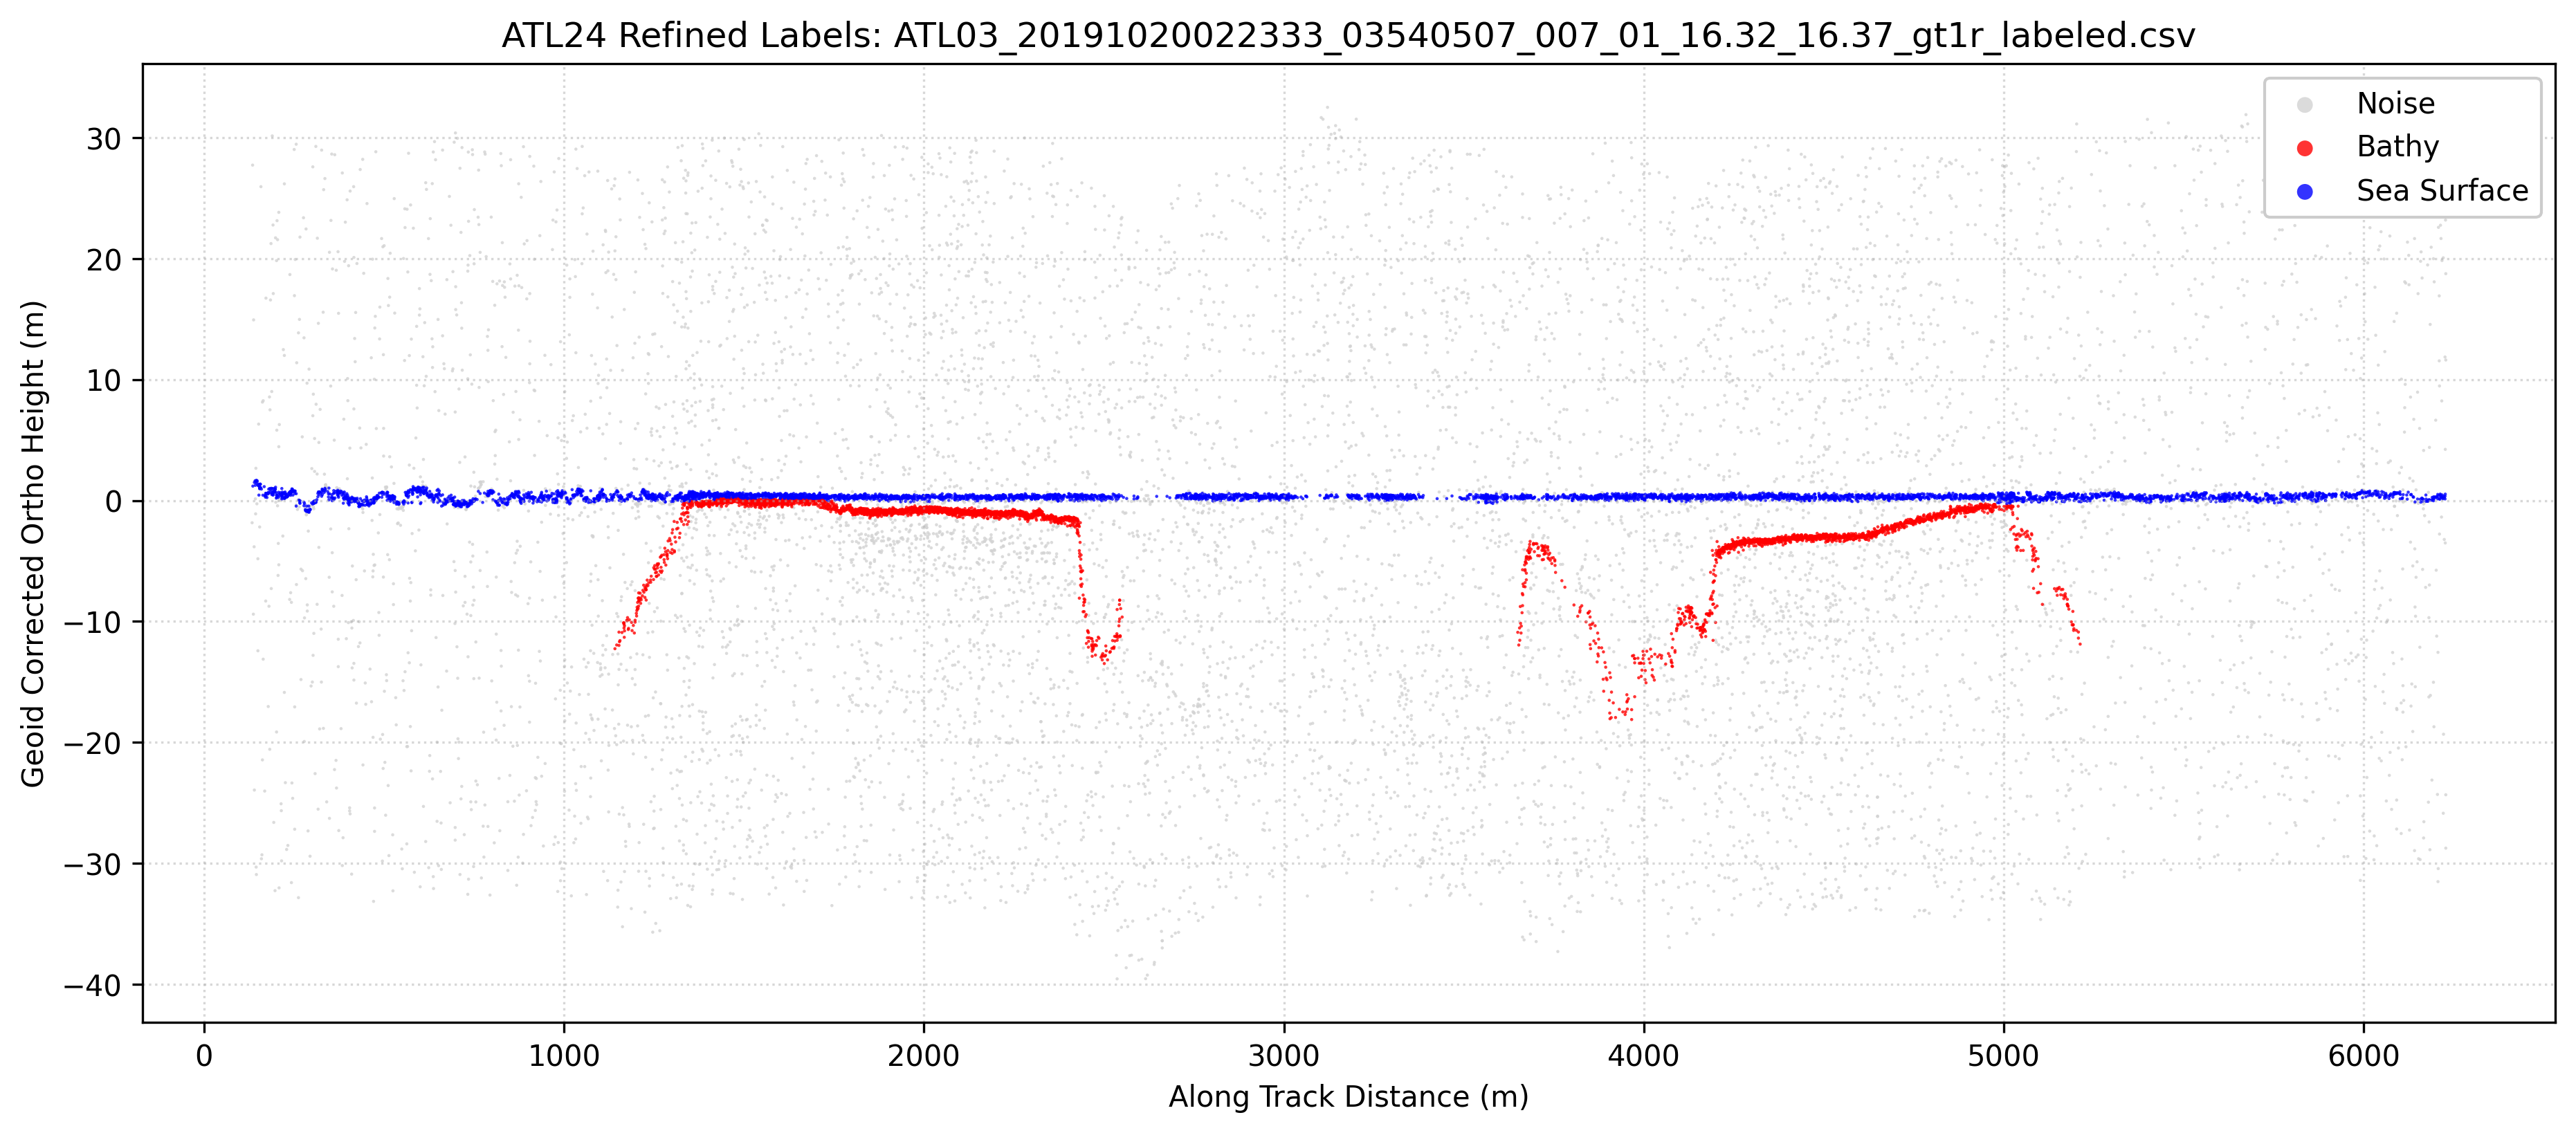

The table this chart was drawn from, first rows:
Delta_Time_Rel, Along_Track_Dist, Latitude, Longitude, WGS84_Ellipsoid_Height, Confidence, Classification, labels, Geoid_Corrected_Ortho_Height
0.0191, 133.7, 16.37, 112, 1.165, 2, 0, 0, -1.841
0.0193, 135.1, 16.37, 112, 30.73, 0, 0, 0, 27.72
0.0194, 135.8, 16.37, 112, 4.195, 3, 0, 1, 1.189
0.0196, 137.2, 16.37, 112, -6.39, 1, 0, 0, -9.396
0.0197, 137.9, 16.37, 112, 17.93, 0, 0, 0, 14.93
0.0199, 139.3, 16.37, 112, -0.8194, 2, 0, 0, -3.825
0.02, 140, 16.37, 112, 4.501, 2, 0, 1, 1.495
0.02, 140, 16.37, 112, -20.93, 0, 0, 0, -23.93
0.0203, 142.1, 16.37, 112, 4.633, 2, 0, 1, 1.627
0.0204, 142.8, 16.37, 112, 3.143, 2, 0, 0, 0.1367
0.0204, 142.8, 16.37, 112, 4.261, 3, 0, 1, 1.255
0.0205, 143.5, 16.37, 112, 1.902, 2, 0, 0, -1.104
0.0206, 144.2, 16.37, 112, 5.67, 2, 0, 0, 2.664
0.0206, 144.2, 16.37, 112, 4.462, 3, 0, 1, 1.456
0.0207, 144.9, 16.37, 112, 4.608, 2, 0, 1, 1.602
0.0207, 144.9, 16.37, 112, -27.29, 0, 0, 0, -30.3
0.0208, 145.6, 16.37, 112, 4.676, 2, 0, 1, 1.67
0.0208, 145.6, 16.37, 112, -27.91, 0, 0, 0, -30.91
0.021, 147, 16.37, 112, 2.732, 2, 0, 0, -0.2741
0.0211, 147.7, 16.37, 112, 4.564, 2, 0, 1, 1.558
0.0211, 147.7, 16.37, 112, 4.638, 2, 0, 1, 1.632
0.0213, 149.1, 16.37, 112, 4.323, 3, 0, 1, 1.317
0.0214, 149.8, 16.37, 112, -1.808, 1, 0, 0, -4.814
0.0214, 149.8, 16.37, 112, -9.414, 0, 0, 0, -12.42
0.0216, 151.2, 16.37, 112, 4.227, 3, 0, 1, 1.221
0.0217, 151.9, 16.37, 112, 9.319, 1, 0, 0, 6.313
0.0217, 151.9, 16.37, 112, 4.344, 3, 0, 1, 1.337
0.0218, 152.6, 16.37, 112, 4.237, 3, 0, 1, 1.231
0.0218, 152.6, 16.37, 112, 3.452, 2, 0, 1, 0.446
0.0218, 152.6, 16.37, 112, 4.221, 3, 0, 1, 1.215
0.0221, 154.7, 16.37, 112, 3.987, 3, 0, 1, 0.9807
0.0221, 154.7, 16.37, 112, 0.8178, 2, 0, 0, -2.188
0.0221, 154.7, 16.37, 112, 4.001, 3, 0, 1, 0.9945
0.0221, 154.7, 16.37, 112, 4.135, 3, 0, 1, 1.129
0.0222, 155.4, 16.37, 112, 4.068, 3, 0, 1, 1.062
0.0223, 156.1, 16.37, 112, 4.365, 3, 0, 1, 1.359
0.0224, 156.8, 16.37, 112, 4.347, 3, 0, 1, 1.341
0.0225, 157.5, 16.37, 112, 4.066, 3, 0, 1, 1.06
0.0226, 158.2, 16.37, 112, 28.94, 0, 0, 0, 25.94
0.0228, 159.6, 16.37, 112, 3.952, 3, 0, 1, 0.9464
0.0228, 159.6, 16.37, 112, -26.6, 0, 0, 0, -29.61
0.023, 161, 16.37, 112, -26.28, 0, 0, 0, -29.28
0.0232, 162.4, 16.37, 112, 11.14, 1, 0, 0, 8.133
0.0232, 162.4, 16.37, 112, -18.43, 0, 0, 0, -21.44
0.0234, 163.8, 16.37, 112, 3.444, 2, 0, 1, 0.4381
0.0235, 164.5, 16.37, 112, 11.25, 1, 0, 0, 8.247
0.0235, 164.5, 16.37, 112, -10.11, 0, 0, 0, -13.12
0.0239, 167.3, 16.37, 112, 4.151, 3, 0, 1, 1.145
0.0241, 168.7, 16.37, 112, -21.01, 0, 0, 0, -24.02
0.0242, 169.4, 16.37, 112, 3.391, 2, 0, 1, 0.385
0.0243, 170.1, 16.37, 112, 3.425, 2, 0, 1, 0.4185
0.0244, 170.8, 16.37, 112, 3.281, 2, 0, 1, 0.2747
0.0245, 171.5, 16.37, 112, 3.603, 4, 0, 1, 0.5966
0.0245, 171.5, 16.37, 112, -5.303, 1, 0, 0, -8.309
0.0246, 172.2, 16.37, 112, 19.73, 0, 0, 0, 16.73
0.0246, 172.2, 16.37, 112, 3.411, 4, 0, 1, 0.4045
0.0246, 172.2, 16.37, 112, 3.591, 4, 0, 1, 0.5845
0.025, 175, 16.37, 112, 3.252, 3, 0, 1, 0.2463
0.0252, 176.4, 16.37, 112, 3.598, 4, 0, 1, 0.5921
0.0254, 177.8, 16.37, 112, 3.621, 4, 0, 1, 0.6154
... 18,450 more rows
